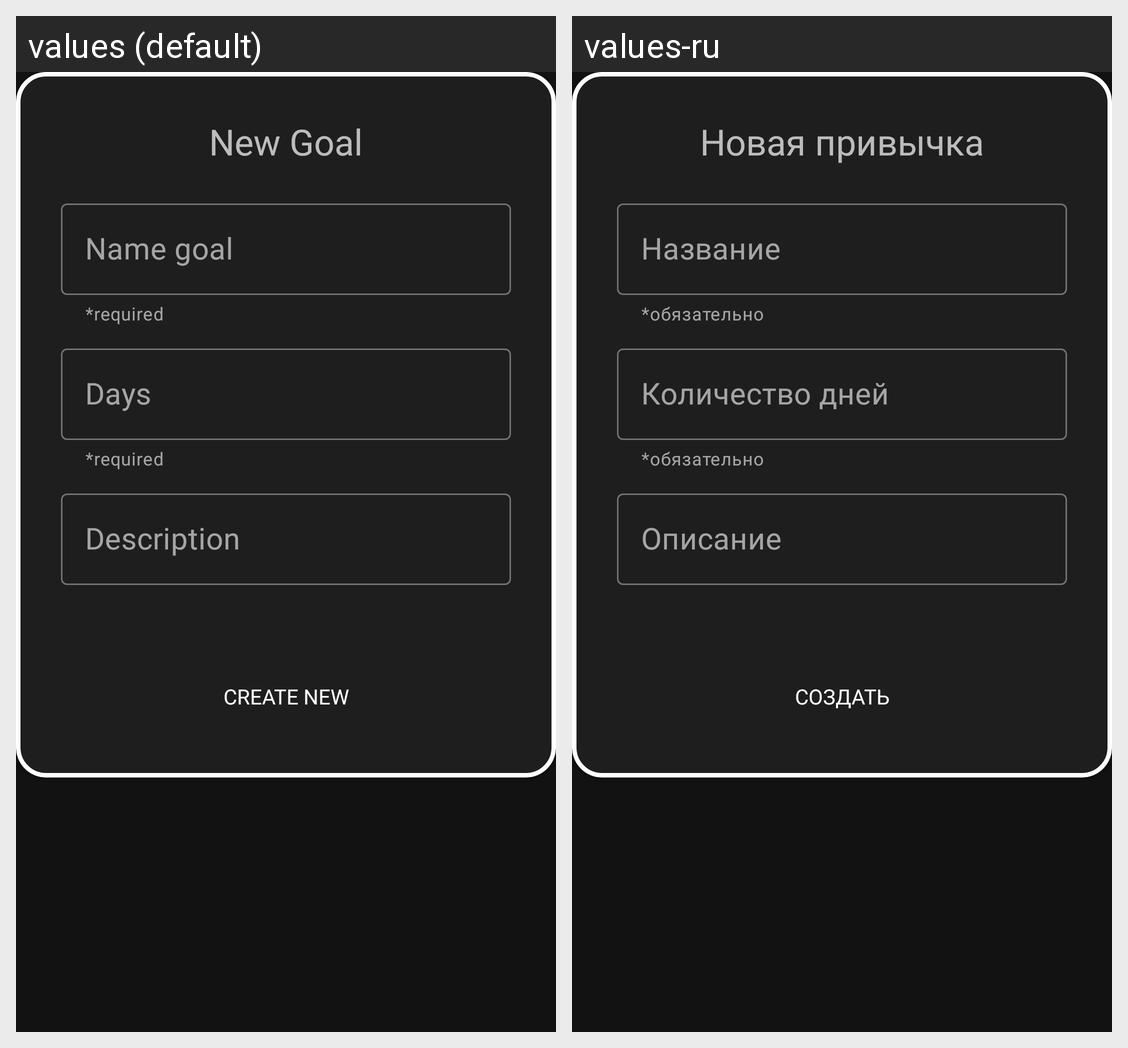

The same Android screen rendered under two of its app's locales, left to right. List the strings drawn on it with the default value and each locale's translation.
Android screen res/layout/new_goal.xml rendered under 2 locales, left to right: values (default), values-ru. Device: Nexus 5 (rendered at 1080×1920; each locale shown at half size, 540×960, under a caption strip naming it); theme Theme.HabitsTracker.
Strings drawn on this screen, with the default value and each locale's value (text and hints the layout hard-codes, and strings that could not be matched under every locale, appear in the picture but are not listed):

header_create_goal
  values: New Goal
  values-ru: Новая привычка

helper_text
  values: *required
  values-ru: *обязательно

hint_name_goal
  values: Name goal
  values-ru: Название

hint_days
  values: Days
  values-ru: Количество дней

hint_description
  values: Description
  values-ru: Описание

button_create_goal
  values: Create New
  values-ru: Создать
